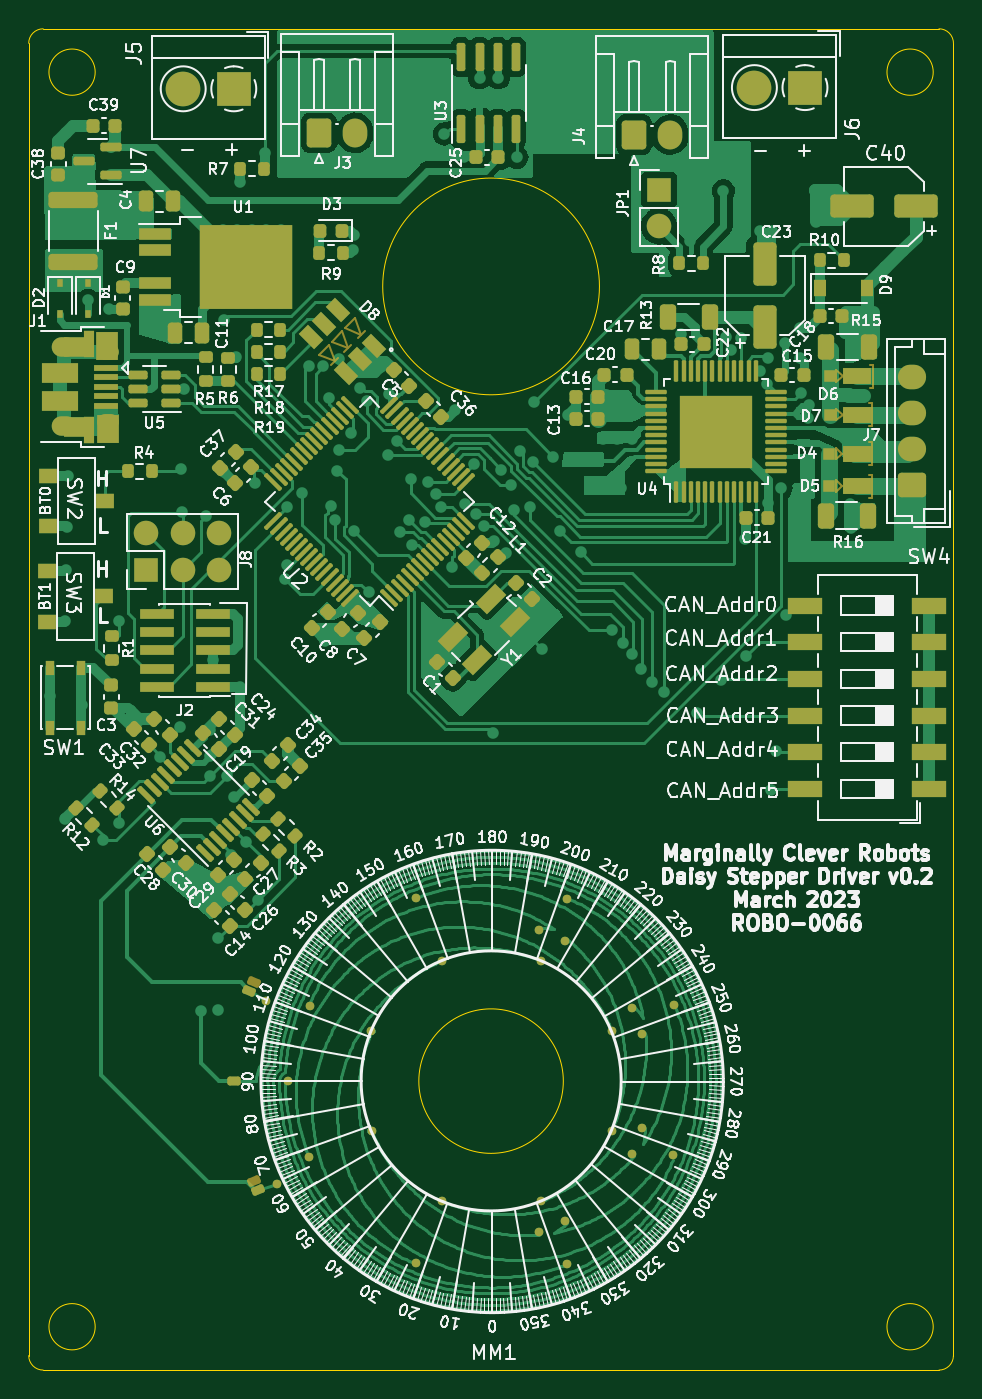
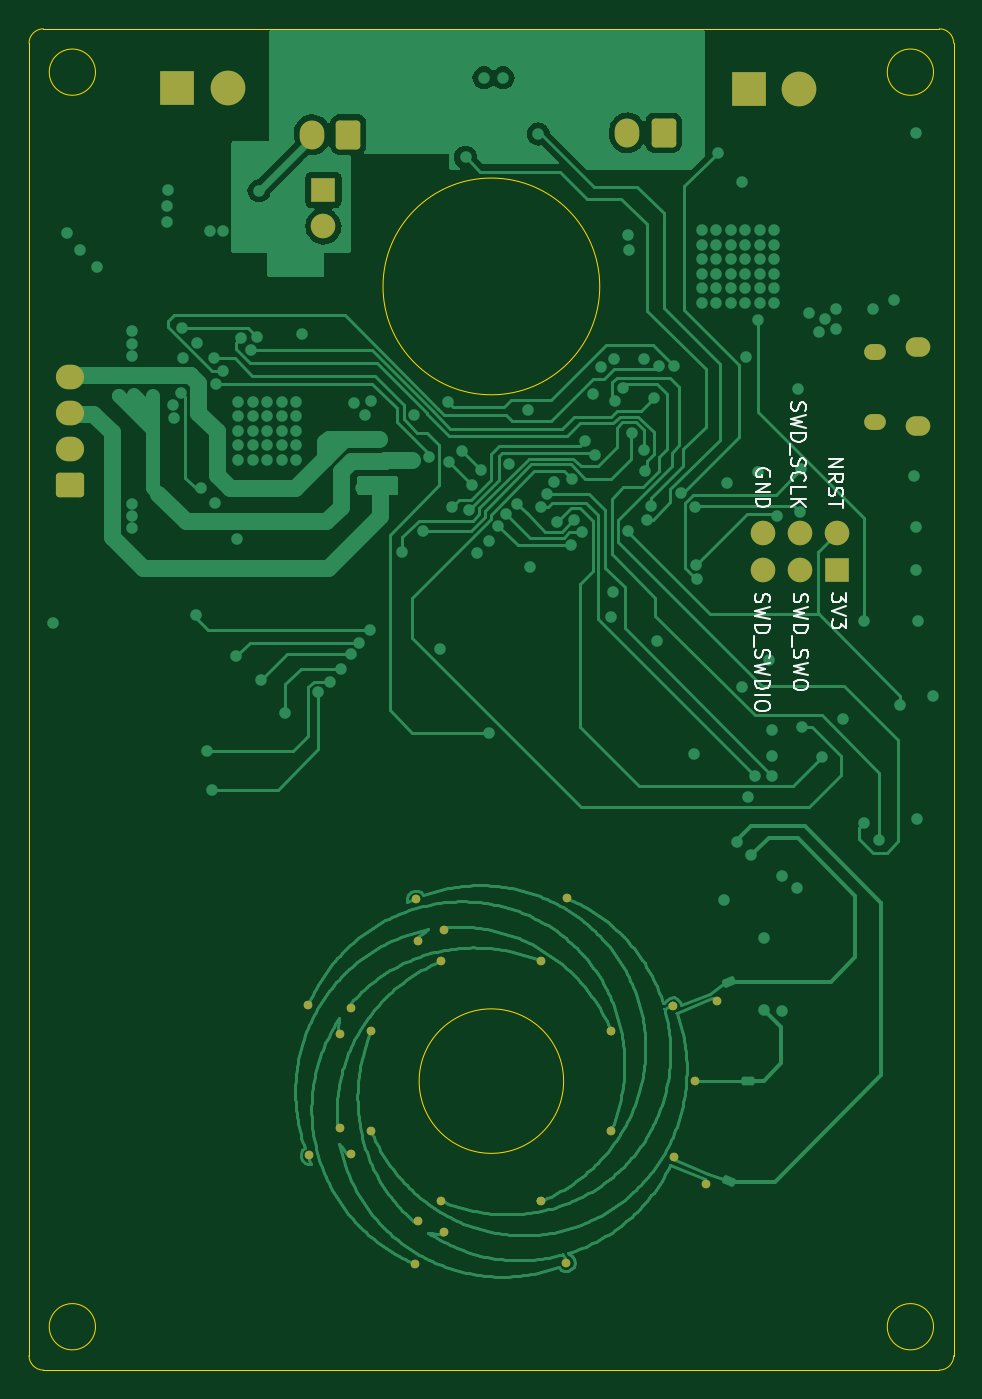
Circuit board: 11 layer files. Board 64.0 x 92.8 mm.
- bottom_copper: DaisyStepperDriver-B_Cu.gbr (156553 bytes)
- bottom_mask: DaisyStepperDriver-B_Mask.gbr (3001 bytes)
- paste: DaisyStepperDriver-B_Paste.gbr (465 bytes)
- bottom_silk: DaisyStepperDriver-B_Silkscreen.gbr (17090 bytes)
- outline: DaisyStepperDriver-Edge_Cuts.gbr (1570 bytes)
- top_copper: DaisyStepperDriver-F_Cu.gbr (357349 bytes)
- top_mask: DaisyStepperDriver-F_Mask.gbr (19792 bytes)
- paste: DaisyStepperDriver-F_Paste.gbr (16463 bytes)
- top_silk: DaisyStepperDriver-F_Silkscreen.gbr (314228 bytes)
- inner_copper: DaisyStepperDriver-In1_Cu.gbr (235847 bytes)
- inner_copper: DaisyStepperDriver-In2_Cu.gbr (236193 bytes)

=== bottom_copper: DaisyStepperDriver-B_Cu.gbr (156553 bytes, source omitted) ===
=== bottom_mask: DaisyStepperDriver-B_Mask.gbr (3001 bytes, source withheld) ===
=== paste: DaisyStepperDriver-B_Paste.gbr ===
%TF.GenerationSoftware,KiCad,Pcbnew,(7.0.0)*%
%TF.CreationDate,2023-03-13T17:48:54-07:00*%
%TF.ProjectId,DaisyStepperDriver,44616973-[number-redacted]-[number-redacted],rev?*%
%TF.SameCoordinates,Original*%
%TF.FileFunction,Paste,Bot*%
%TF.FilePolarity,Positive*%
%FSLAX46Y46*%
G04 Gerber Fmt 4.6, Leading zero omitted, Abs format (unit mm)*
G04 Created by KiCad (PCBNEW (7.0.0)) date 2023-03-13 17:48:54*
%MOMM*%
%LPD*%
G01*
G04 APERTURE LIST*
G04 APERTURE END LIST*
M02*

=== bottom_silk: DaisyStepperDriver-B_Silkscreen.gbr (17090 bytes, source omitted) ===
=== outline: DaisyStepperDriver-Edge_Cuts.gbr ===
%TF.GenerationSoftware,KiCad,Pcbnew,(7.0.0)*%
%TF.CreationDate,2023-03-13T17:48:54-07:00*%
%TF.ProjectId,DaisyStepperDriver,44616973-[number-redacted]-[number-redacted],rev?*%
%TF.SameCoordinates,Original*%
%TF.FileFunction,Profile,NP*%
%FSLAX46Y46*%
G04 Gerber Fmt 4.6, Leading zero omitted, Abs format (unit mm)*
G04 Created by KiCad (PCBNEW (7.0.0)) date 2023-03-13 17:48:54*
%MOMM*%
%LPD*%
G01*
G04 APERTURE LIST*
%TA.AperFunction,Profile*%
%ADD10C,0.100000*%
%TD*%
G04 APERTURE END LIST*
D10*
X109997600Y-47409000D02*
G75*
G03*
X108997600Y-48408962I0J-1000000D01*
G01*
X108997600Y-48408962D02*
X108997597Y-139238965D01*
X171997600Y-140239000D02*
G75*
G03*
X172997600Y-139238965I0J1000000D01*
G01*
X171997597Y-47408962D02*
X160497600Y-47408962D01*
X108997635Y-139238965D02*
G75*
G03*
X109997597Y-140238965I999965J-35D01*
G01*
X172997638Y-48408962D02*
G75*
G03*
X171997597Y-47408962I-1000038J-38D01*
G01*
X148497599Y-65238966D02*
G75*
G03*
X148497599Y-65238966I-7499999J0D01*
G01*
X121497597Y-47408962D02*
X109997600Y-47408962D01*
X171597600Y-137238965D02*
G75*
G03*
X171597600Y-137238965I-1600000J0D01*
G01*
X172997600Y-139238965D02*
X172997597Y-48408962D01*
X109997597Y-140238965D02*
X171997600Y-140238965D01*
X145997600Y-120238965D02*
G75*
G03*
X145997600Y-120238965I-5000000J0D01*
G01*
X113597600Y-50408962D02*
G75*
G03*
X113597600Y-50408962I-1600000J0D01*
G01*
X160497600Y-47408962D02*
X121497597Y-47408962D01*
X171597597Y-50408962D02*
G75*
G03*
X171597597Y-50408962I-1600000J0D01*
G01*
X113597597Y-137238965D02*
G75*
G03*
X113597597Y-137238965I-1600000J0D01*
G01*
M02*

=== top_copper: DaisyStepperDriver-F_Cu.gbr (357349 bytes, source omitted) ===
=== top_mask: DaisyStepperDriver-F_Mask.gbr (19792 bytes, source omitted) ===
=== paste: DaisyStepperDriver-F_Paste.gbr (16463 bytes, source omitted) ===
=== top_silk: DaisyStepperDriver-F_Silkscreen.gbr (314228 bytes, source omitted) ===
=== inner_copper: DaisyStepperDriver-In1_Cu.gbr (235847 bytes, source omitted) ===
=== inner_copper: DaisyStepperDriver-In2_Cu.gbr (236193 bytes, source omitted) ===
